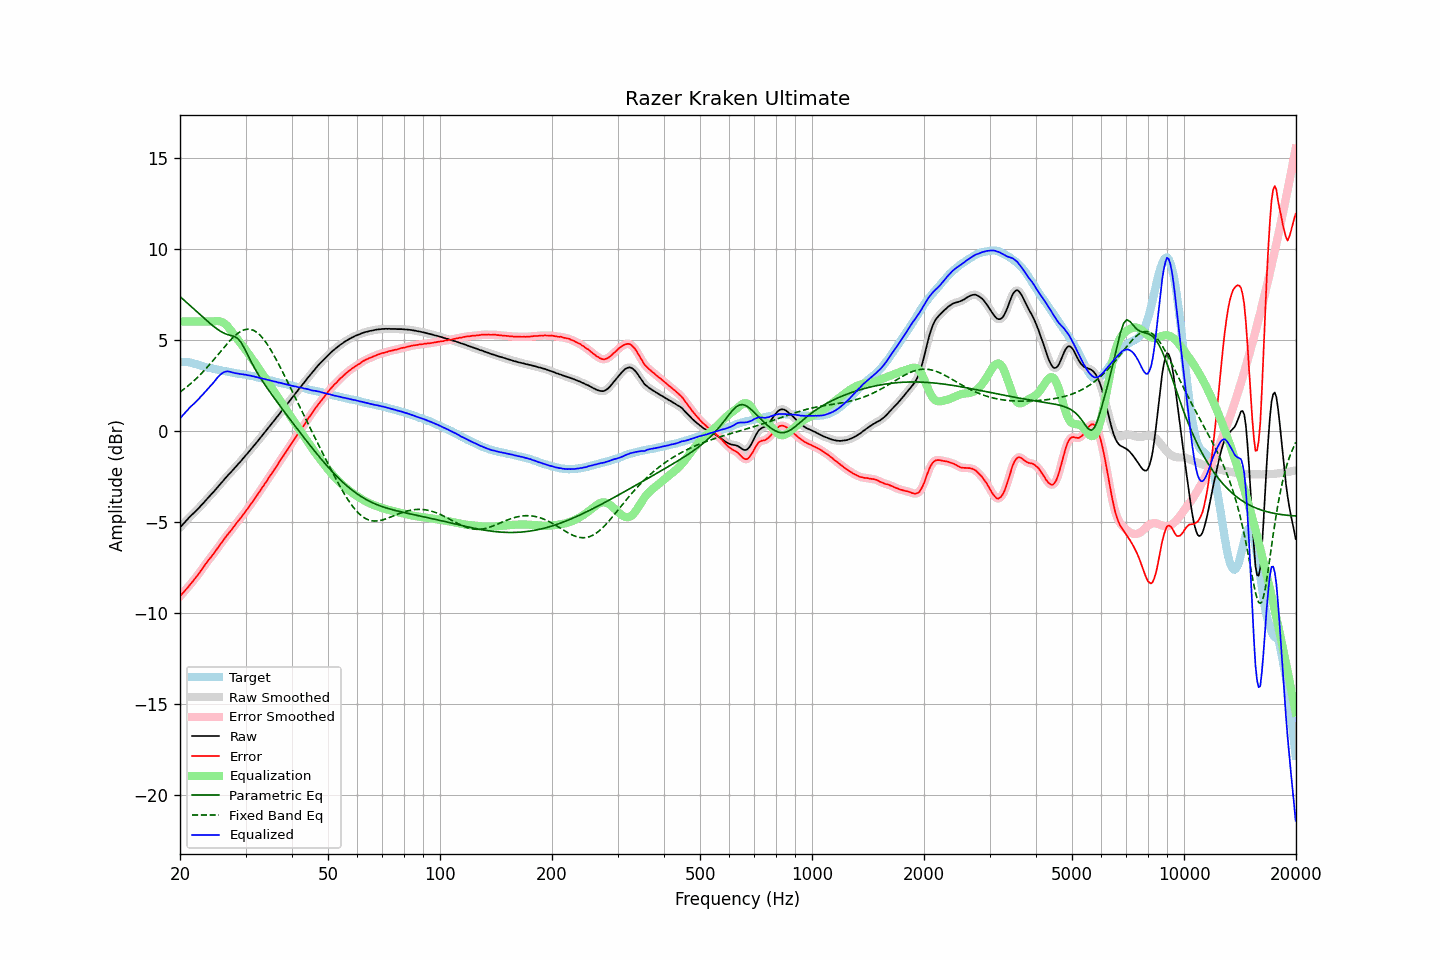

Values plotted in this chart, from the file beside it:
frequency, raw, error, smoothed, error_smoothed, equalization, parametric_eq, fixed_band_eq, equalized_raw, equalized_smoothed, target
20.00, -5.32, -9.11, -5.32, -9.11, 6.00, 7.37, 2.12, 0.68, 0.68, 3.79
20.20, -5.22, -9.00, -5.23, -9.01, 6.00, 7.29, 2.19, 0.78, 0.77, 3.78
20.40, -5.13, -8.91, -5.13, -8.90, 6.00, 7.21, 2.25, 0.87, 0.87, 3.78
20.61, -5.03, -8.80, -5.03, -8.80, 6.00, 7.13, 2.32, 0.97, 0.97, 3.77
20.81, -4.93, -8.70, -4.93, -8.70, 6.00, 7.05, 2.39, 1.07, 1.07, 3.77
21.02, -4.84, -8.61, -4.84, -8.60, 6.00, 6.97, 2.46, 1.16, 1.16, 3.77
21.23, -4.74, -8.49, -4.75, -8.49, 6.00, 6.89, 2.53, 1.26, 1.25, 3.75
21.44, -4.66, -8.39, -4.66, -8.39, 6.00, 6.81, 2.61, 1.34, 1.34, 3.72
21.66, -4.57, -8.28, -4.57, -8.27, 6.00, 6.73, 2.69, 1.43, 1.43, 3.70
21.87, -4.49, -8.16, -4.49, -8.17, 6.00, 6.65, 2.77, 1.51, 1.51, 3.67
22.09, -4.40, -8.05, -4.40, -8.06, 6.00, 6.57, 2.85, 1.60, 1.60, 3.65
22.31, -4.31, -7.94, -4.31, -7.94, 6.00, 6.49, 2.94, 1.69, 1.69, 3.63
22.54, -4.22, -7.83, -4.22, -7.82, 6.00, 6.41, 3.02, 1.78, 1.78, 3.60
22.76, -4.12, -7.69, -4.13, -7.70, 6.00, 6.33, 3.11, 1.88, 1.87, 3.57
22.99, -4.03, -7.57, -4.03, -7.57, 6.00, 6.25, 3.20, 1.97, 1.97, 3.54
23.22, -3.93, -7.44, -3.93, -7.45, 6.00, 6.17, 3.30, 2.07, 2.07, 3.51
23.45, -3.83, -7.32, -3.83, -7.32, 6.00, 6.09, 3.39, 2.17, 2.17, 3.49
23.69, -3.73, -7.20, -3.73, -7.20, 6.00, 6.02, 3.49, 2.27, 2.27, 3.47
23.92, -3.63, -7.08, -3.64, -7.09, 6.00, 5.94, 3.59, 2.37, 2.36, 3.45
24.16, -3.54, -6.98, -3.54, -6.98, 6.00, 5.87, 3.69, 2.46, 2.46, 3.44
24.40, -3.45, -6.87, -3.45, -6.87, 6.00, 5.79, 3.79, 2.55, 2.55, 3.42
24.65, -3.35, -6.75, -3.35, -6.75, 6.01, 5.72, 3.90, 2.65, 2.66, 3.40
24.89, -3.25, -6.63, -3.25, -6.63, 6.02, 5.65, 4.00, 2.77, 2.77, 3.38
25.14, -3.14, -6.50, -3.14, -6.50, 6.02, 5.59, 4.11, 2.88, 2.88, 3.36
25.39, -3.04, -6.38, -3.04, -6.38, 6.02, 5.53, 4.22, 2.98, 2.98, 3.34
25.65, -2.93, -6.26, -2.93, -6.25, 6.00, 5.47, 4.32, 3.07, 3.07, 3.33
25.91, -2.83, -6.13, -2.83, -6.13, 5.97, 5.42, 4.43, 3.14, 3.14, 3.30
26.16, -2.73, -6.01, -2.73, -6.02, 5.93, 5.37, 4.53, 3.20, 3.20, 3.28
26.43, -2.63, -5.90, -2.63, -5.90, 5.86, 5.33, 4.64, 3.23, 3.23, 3.26
26.69, -2.53, -5.79, -2.53, -5.78, 5.78, 5.30, 4.74, 3.25, 3.25, 3.25
26.96, -2.43, -5.67, -2.44, -5.67, 5.69, 5.27, 4.84, 3.26, 3.25, 3.23
27.23, -2.34, -5.56, -2.34, -5.56, 5.58, 5.24, 4.94, 3.24, 3.24, 3.22
27.50, -2.25, -5.45, -2.25, -5.45, 5.46, 5.22, 5.03, 3.21, 3.22, 3.20
27.77, -2.15, -5.33, -2.15, -5.34, 5.34, 5.19, 5.12, 3.19, 3.19, 3.18
28.05, -2.05, -5.22, -2.05, -5.22, 5.22, 5.16, 5.20, 3.17, 3.17, 3.17
28.33, -1.96, -5.10, -1.96, -5.10, 5.11, 5.11, 5.28, 3.15, 3.15, 3.14
28.62, -1.85, -4.98, -1.86, -4.99, 4.99, 5.05, 5.35, 3.14, 3.13, 3.13
28.90, -1.76, -4.89, -1.76, -4.88, 4.88, 4.95, 5.41, 3.12, 3.12, 3.13
29.19, -1.66, -4.77, -1.66, -4.77, 4.77, 4.84, 5.46, 3.10, 3.11, 3.10
29.48, -1.55, -4.65, -1.55, -4.65, 4.65, 4.69, 5.51, 3.10, 3.09, 3.10
29.78, -1.45, -4.54, -1.45, -4.54, 4.53, 4.54, 5.54, 3.08, 3.08, 3.08
30.08, -1.34, -4.42, -1.35, -4.42, 4.42, 4.36, 5.56, 3.07, 3.07, 3.07
30.38, -1.25, -4.30, -1.25, -4.30, 4.30, 4.18, 5.58, 3.04, 3.05, 3.05
30.68, -1.14, -4.17, -1.14, -4.17, 4.18, 4.01, 5.57, 3.03, 3.03, 3.03
30.99, -1.03, -4.04, -1.04, -4.05, 4.05, 3.83, 5.56, 3.02, 3.01, 3.01
31.30, -0.93, -3.93, -0.93, -3.93, 3.93, 3.66, 5.53, 2.99, 3.00, 3.00
31.61, -0.82, -3.81, -0.83, -3.80, 3.80, 3.50, 5.50, 2.98, 2.97, 2.98
31.93, -0.72, -3.68, -0.72, -3.68, 3.67, 3.34, 5.45, 2.95, 2.95, 2.95
32.24, -0.61, -3.54, -0.61, -3.55, 3.54, 3.19, 5.39, 2.93, 2.93, 2.93
32.57, -0.50, -3.41, -0.50, -3.41, 3.42, 3.04, 5.31, 2.91, 2.91, 2.91
32.89, -0.39, -3.29, -0.39, -3.28, 3.28, 2.90, 5.23, 2.89, 2.89, 2.90
33.22, -0.28, -3.15, -0.28, -3.15, 3.15, 2.76, 5.13, 2.87, 2.87, 2.87
33.55, -0.17, -3.03, -0.17, -3.02, 3.02, 2.63, 5.02, 2.85, 2.85, 2.85
33.89, -0.06, -2.89, -0.06, -2.89, 2.89, 2.50, 4.91, 2.83, 2.83, 2.82
34.23, 0.05, -2.76, 0.05, -2.76, 2.76, 2.37, 4.78, 2.81, 2.81, 2.81
34.57, 0.16, -2.62, 0.16, -2.62, 2.63, 2.24, 4.65, 2.78, 2.78, 2.78
34.92, 0.27, -2.49, 0.27, -2.50, 2.49, 2.11, 4.51, 2.76, 2.76, 2.76
35.27, 0.38, -2.37, 0.38, -2.36, 2.36, 1.99, 4.36, 2.74, 2.74, 2.74
35.62, 0.49, -2.24, 0.49, -2.23, 2.23, 1.87, 4.21, 2.72, 2.72, 2.72
35.97, 0.60, -2.09, 0.60, -2.10, 2.09, 1.75, 4.05, 2.69, 2.69, 2.69
... 635 more rows
